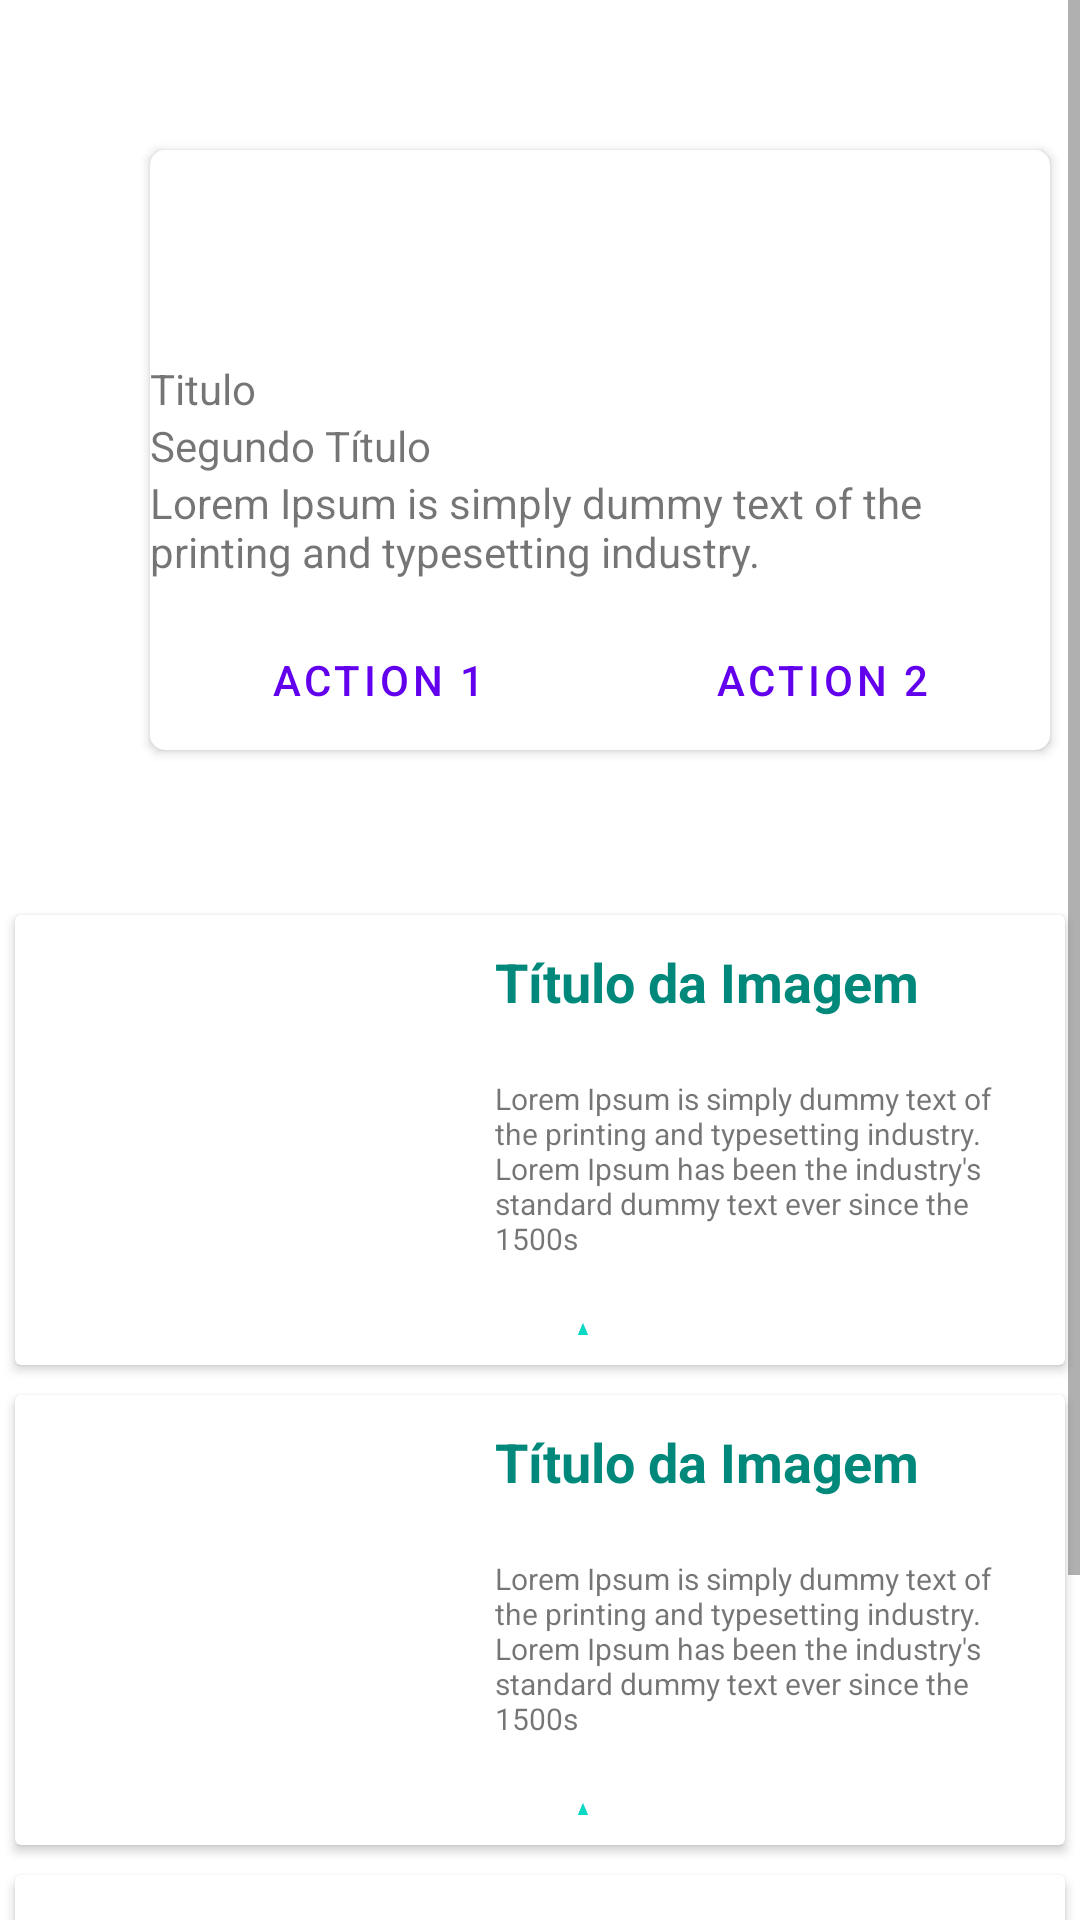

Produce the Android XML layout that renders to this screen, including the resource entries it uses.
<!-- AndroidManifest.xml: application theme Theme.App2hPAM12021 -->
<!-- res/layout/mostra_perfil_layout.xml -->
<?xml version="1.0" encoding="utf-8"?>
<ScrollView xmlns:android="http://schemas.android.com/apk/res/android"
    xmlns:app="http://schemas.android.com/apk/res-auto"
    xmlns:tools="http://schemas.android.com/tools"
    android:layout_width="match_parent"
    android:layout_height="match_parent">

    <LinearLayout
        android:layout_width="match_parent"
        android:layout_height="match_parent"
        android:orientation="vertical"
        tools:context=".MostraPerfil_Activity">

        <androidx.cardview.widget.CardView
            android:id="@+id/idCardView"
            android:layout_width="300dp"
            android:layout_height="200dp"
            android:layout_margin="50dp"
            app:cardCornerRadius="5dp">

            <LinearLayout
                android:layout_width="match_parent"
                android:layout_height="wrap_content"
                android:orientation="vertical">

                <ImageView
                    android:layout_width="300dp"
                    android:layout_height="70dp"
                    android:scaleType="centerCrop"
                    android:src="@drawable/logo" />

                <TextView
                    android:layout_width="wrap_content"
                    android:layout_height="wrap_content"
                    android:text="Titulo" />

                <TextView
                    android:layout_width="match_parent"
                    android:layout_height="wrap_content"
                    android:text="Segundo Título" />

                <TextView
                    android:layout_width="match_parent"
                    android:layout_height="wrap_content"
                    android:text="Lorem Ipsum is simply dummy text of the printing and typesetting industry. " />

                <LinearLayout
                    android:layout_width="match_parent"
                    android:layout_height="wrap_content"
                    android:layout_marginTop="10dp"
                    android:orientation="horizontal">

                    <Button
                        style="@style/Widget.MaterialComponents.Button.TextButton"
                        android:layout_width="wrap_content"
                        android:layout_height="wrap_content"
                        android:layout_marginLeft="2dp"
                        android:layout_weight="1"
                        android:text="Action 1" />

                    <Button
                        style="@style/Widget.MaterialComponents.Button.TextButton"
                        android:layout_width="wrap_content"
                        android:layout_height="wrap_content"
                        android:layout_marginRight="2dp"
                        android:layout_weight="1"
                        android:text="Action 2" />
                </LinearLayout>

            </LinearLayout>

        </androidx.cardview.widget.CardView>

        <include layout="@layout/modelo_perfil" />

        <include layout="@layout/modelo_perfil" />

        <include layout="@layout/modelo_perfil" />

    </LinearLayout>
</ScrollView>
<!-- res/layout/modelo_perfil.xml (included above) -->
<?xml version="1.0" encoding="utf-8"?>
<androidx.cardview.widget.CardView xmlns:android="http://schemas.android.com/apk/res/android"
    android:id="@+id/idModeloCardView"
    android:layout_width="match_parent"
    android:layout_height="wrap_content"
    android:layout_margin="5dp">

    <LinearLayout
        android:layout_width="match_parent"
        android:layout_height="match_parent">

        <ImageView
            android:layout_width="150dp"
            android:layout_height="150dp"
            android:scaleType="centerCrop"
            android:src="@drawable/logo" />

        <LinearLayout
            android:layout_width="match_parent"
            android:layout_height="match_parent"
            android:layout_margin="5dp"
            android:orientation="vertical"
            android:padding="5dp">

            <TextView
                android:layout_width="wrap_content"
                android:layout_height="wrap_content"
                android:text="Título da Imagem"
                android:textColor="#00897B"
                android:textSize="18sp"
                android:textStyle="bold" />

            <TextView
                android:layout_width="wrap_content"
                android:layout_height="wrap_content"
                android:layout_marginTop="20sp"
                android:text="Lorem Ipsum is simply dummy text of the printing and typesetting industry. Lorem Ipsum has been the industry's standard dummy text ever since the 1500s"
                android:textSize="10sp" />

            <LinearLayout
                android:layout_width="match_parent"
                android:layout_height="wrap_content"
                android:layout_marginTop="20dp"
                android:orientation="horizontal">

                <TextView
                    android:layout_width="wrap_content"
                    android:layout_height="wrap_content"
                    android:layout_margin="2dp"
                    android:text="4.5"
                    android:textColor="#3949AB"
                    android:textSize="12sp"
                    android:textStyle="bold" />

                <RatingBar
                    style="@style/Widget.AppCompat.RatingBar.Small"
                    android:layout_width="wrap_content"
                    android:layout_height="wrap_content"
                    android:numStars="1"
                    android:rating="1" />

                <ImageView
                    android:layout_width="wrap_content"
                    android:layout_height="wrap_content"
                    android:layout_marginLeft="160dp"
                    android:src="@drawable/ic_baseline_share" />
            </LinearLayout>
        </LinearLayout>
    </LinearLayout>
</androidx.cardview.widget.CardView>
<!-- resources referenced by this layout -->
<resources>
  <style name="Theme.App2hPAM12021" parent="Theme.MaterialComponents.DayNight.DarkActionBar">
          
          <item name="colorPrimary">@color/purple_500</item>
          <item name="colorPrimaryVariant">@color/purple_700</item>
          <item name="colorOnPrimary">@color/white</item>
          
          <item name="colorSecondary">@color/teal_200</item>
          <item name="colorSecondaryVariant">@color/teal_700</item>
          <item name="colorOnSecondary">@color/black</item>
          
          <item name="android:statusBarColor" tools:targetApi="l">?attr/colorPrimaryVariant</item>
          
      </style>
  <color name="purple_500">#FF6200EE</color>
  <color name="purple_700">#FF3700B3</color>
  <color name="white">#FFFFFFFF</color>
  <color name="teal_200">#FF03DAC5</color>
  <color name="teal_700">#FF018786</color>
  <color name="black">#FF000000</color>
</resources>
